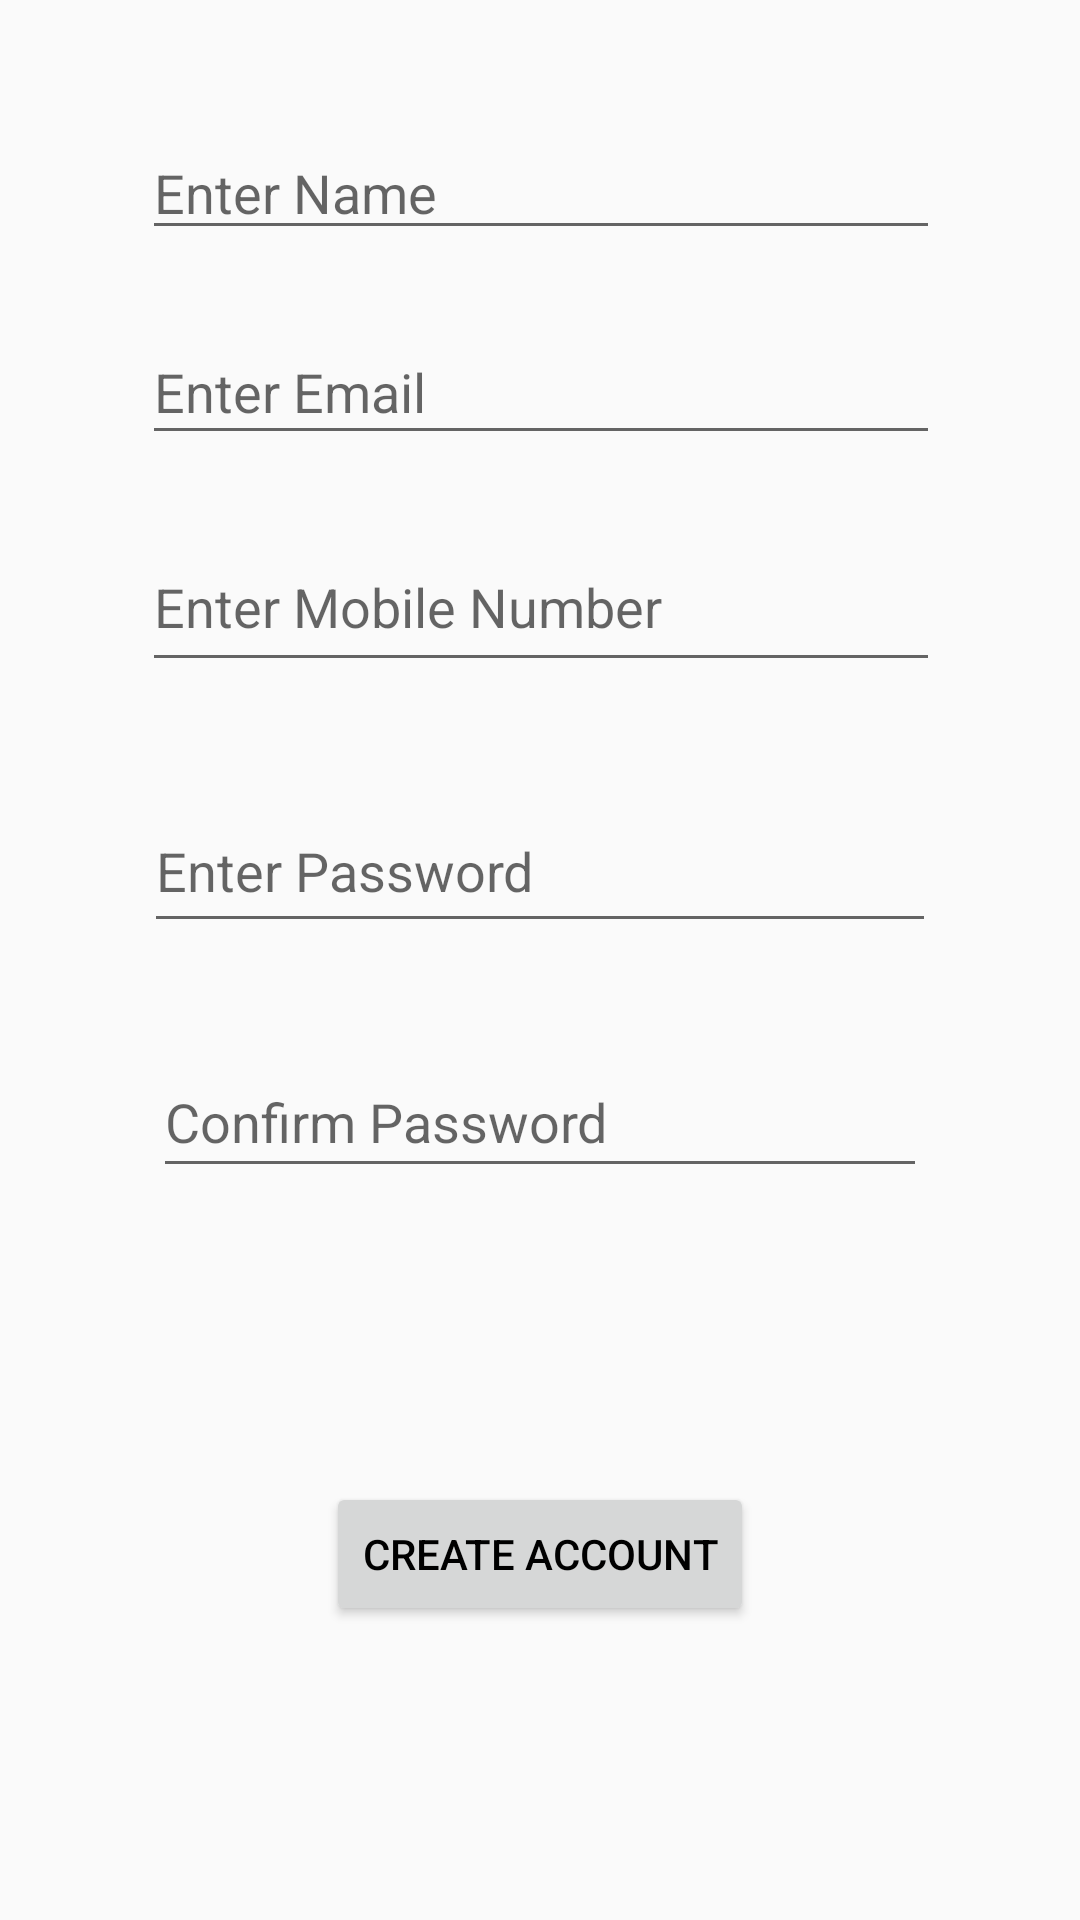

Write the Android layout XML for this screen, with the resource values it uses.
<!-- AndroidManifest.xml: application theme AppTheme -->
<!-- res/layout/activity_home.xml -->
<?xml version="1.0" encoding="utf-8"?>
<android.support.constraint.ConstraintLayout xmlns:android="http://schemas.android.com/apk/res/android"
    xmlns:app="http://schemas.android.com/apk/res-auto"
    xmlns:tools="http://schemas.android.com/tools"
    android:layout_width="match_parent"
    android:layout_height="match_parent"
    tools:context="com.magical.HomeActivity">

    <EditText
        android:id="@+id/firstName"
        android:layout_width="266dp"
        android:layout_height="41dp"
        android:layout_marginBottom="8dp"
        android:layout_marginLeft="8dp"
        android:layout_marginRight="8dp"
        android:layout_marginTop="8dp"
        android:ems="10"
        android:textColor="@android:color/black"
        android:inputType="textPersonName"
        android:hint="@string/enter_name"
        app:layout_constraintBottom_toBottomOf="parent"
        app:layout_constraintHorizontal_bias="0.503"
        app:layout_constraintLeft_toLeftOf="parent"
        app:layout_constraintRight_toRightOf="parent"
        app:layout_constraintTop_toTopOf="parent"
        app:layout_constraintVertical_bias="0.059"
        tools:layout_editor_absoluteY="37dp" />

    <EditText
        android:id="@+id/emailEditText"
        android:layout_width="266dp"
        android:layout_height="45dp"
        android:layout_marginBottom="8dp"
        android:layout_marginLeft="8dp"
        android:textColor="@android:color/black"
        android:layout_marginRight="8dp"
        android:layout_marginTop="8dp"
        android:ems="10"
        android:hint="@string/enter_email"
        android:inputType="textEmailAddress"
        app:layout_constraintBottom_toBottomOf="parent"
        app:layout_constraintHorizontal_bias="0.503"
        app:layout_constraintLeft_toLeftOf="parent"
        app:layout_constraintRight_toRightOf="parent"
        app:layout_constraintTop_toBottomOf="@+id/firstName"
        app:layout_constraintVertical_bias="0.031"
        tools:layout_editor_absoluteY="94dp" />

    <EditText
        android:id="@+id/mobileNumberEditText"
        android:layout_width="266dp"
        android:layout_height="53dp"
        android:layout_marginBottom="8dp"
        android:layout_marginLeft="8dp"
        android:layout_marginRight="8dp"
        android:layout_marginTop="8dp"
        android:ems="10"
        android:hint="@string/mobileNumber"
        android:inputType="phone"
        android:textColor="@android:color/black"
        app:layout_constraintBottom_toBottomOf="parent"
        app:layout_constraintHorizontal_bias="0.503"
        app:layout_constraintLeft_toLeftOf="parent"
        app:layout_constraintRight_toRightOf="parent"
        app:layout_constraintTop_toBottomOf="@+id/emailEditText"
        app:layout_constraintVertical_bias="0.035"
        tools:layout_editor_absoluteY="150dp" />

    <EditText
        android:id="@+id/passwordEditText"
        android:layout_width="264dp"
        android:layout_height="51dp"
        android:ems="10"
        android:hint="@string/password"
        android:inputType="textPassword"
        android:layout_marginTop="8dp"
        app:layout_constraintTop_toBottomOf="@+id/mobileNumberEditText"
        app:layout_constraintBottom_toBottomOf="parent"
        android:layout_marginBottom="8dp"
        android:layout_marginLeft="8dp"
        app:layout_constraintLeft_toLeftOf="parent"
        android:layout_marginRight="8dp"
        app:layout_constraintRight_toRightOf="parent"
        app:layout_constraintVertical_bias="0.081" />

    <EditText
        android:id="@+id/confirPasswordEditText"
        android:layout_width="258dp"
        android:layout_height="47dp"
        android:ems="10"
        android:hint="@string/confirm_password"
        android:textColor="@android:color/black"
        android:inputType="textPassword"
        android:layout_marginTop="8dp"
        app:layout_constraintTop_toBottomOf="@+id/passwordEditText"
        app:layout_constraintBottom_toBottomOf="parent"
        android:layout_marginBottom="8dp"
        app:layout_constraintVertical_bias="0.101"
        android:layout_marginLeft="8dp"
        app:layout_constraintLeft_toLeftOf="parent"
        android:layout_marginRight="8dp"
        app:layout_constraintRight_toRightOf="parent" />

    <Button
        android:id="@+id/createAccountButton"
        android:layout_width="wrap_content"
        android:layout_height="wrap_content"
        android:text="@string/sign_in"
        android:layout_marginTop="8dp"
        app:layout_constraintTop_toBottomOf="@+id/confirPasswordEditText"
        app:layout_constraintBottom_toBottomOf="parent"
        android:layout_marginBottom="8dp"
        android:layout_marginLeft="8dp"
        android:textColor="@android:color/black"
        app:layout_constraintLeft_toLeftOf="parent"
        android:layout_marginRight="8dp"
        app:layout_constraintRight_toRightOf="parent" />

</android.support.constraint.ConstraintLayout>
<!-- resources referenced by this layout -->
<resources>
  <string name="confirm_password">Confirm Password</string>
  <string name="enter_email">Enter Email</string>
  <string name="enter_name">Enter Name</string>
  <string name="mobileNumber">Enter Mobile Number</string>
  <string name="password">Enter Password</string>
  <string name="sign_in">Create Account</string>
  <style name="AppTheme" parent="Theme.AppCompat.Light">
          
          <item name="colorPrimary">@color/colorPrimary</item>
          <item name="colorPrimaryDark">@color/colorPrimaryDark</item>
          <item name="colorAccent">@color/colorAccent</item>
          <item name="android:textColorPrimary">@android:color/background_dark</item>
      </style>
  <!-- not gathered from this repository: default colours our renderer supplied (Android Studio template values) -->
  <color name="colorPrimary">#FF6200EE</color>
  <color name="colorPrimaryDark">#FF3700B3</color>
  <color name="colorAccent">#FF03DAC5</color>
</resources>
